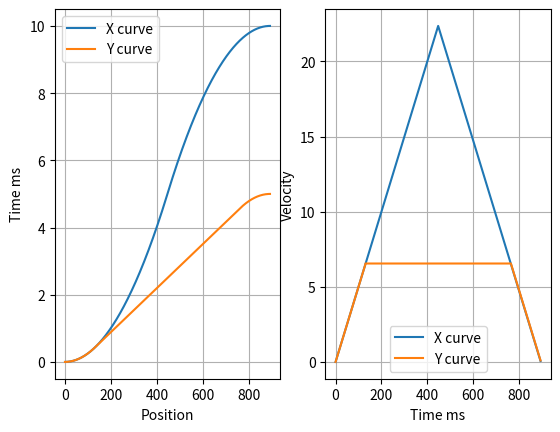

The matplotlib source for this figure:
import math

class TPlanData:
    def __init__(self) -> None:
        self.a_m = 0.0
        self.v_m = 0.0
        self.S = 0.0
        self.T = 0.0
        self.Ta = 0.0
        self.sign = 0.0
        self.tri_or_trap = False


class TPlanner:
    def __init__(self, a_: float, v_: float, Ss_: list) -> None:
        self.A_max = a_
        self.V_max = v_
        self.curves = [TPlanData() for _ in range(3)]
        self.setAm(self.A_max)
        self.setVm(self.V_max)
        self.setS(Ss_)
        self.calcOptTimeParamAll()
        self.T_opt = self.maximum(self.curves[0].T, self.curves[1].T, self.curves[2].T)

        for i in range(3):
            temp = self.curves[i].T
            if temp < self.T_opt and temp != 0.0:
                self.calcGivenTimeParam(self.curves[i], self.T_opt)

    def getPlanTime(self):
        return int(self.T_opt*1000)

    def setVm(self, v_: float):
        for c in self.curves:
            c.v_m = v_

    def setAm(self, a_: float):
        for c in self.curves:
            c.a_m = a_

    def setS(self, Ss_: list):
        for i in range(3):
            if Ss_[i] < 0:
                self.curves[i].sign = -1
            else:
                self.curves[i].sign = +1

            self.curves[i].S = math.fabs(Ss_[i])

    def calcOptTimeParamAll(self):
        for c in self.curves:
            if c.S == 0.0:
                c.Ta = 0
                c.T = 0
                continue

            c.tri_or_trap = (c.v_m * c.v_m / c.a_m >= c.S)

            if c.tri_or_trap:
                c.v_m = math.sqrt(c.S * c.a_m)
                c.Ta = c.v_m / c.a_m
                c.T = 2 * c.Ta
            else:
                c.Ta = c.v_m / c.a_m
                c.T = c.v_m / c.a_m + c.S / c.v_m

    def calcGivenTimeParam(self, c: TPlanData, time: float):
        c.T = time
        v1 = 0.5 * (c.a_m * c.T +
                    math.sqrt(c.a_m * c.a_m * c.T * c.T - 4.0 * c.a_m * c.S))
        v2 = 0.5 * (c.a_m * c.T -
                    math.sqrt(c.a_m * c.a_m * c.T * c.T - 4.0 * c.a_m * c.S))
        if v1 >= 0 and v2 >= 0:
            c.v_m = v1 if v1 < v2 else v2
        elif v1 < 0 and v2 > 0:
            c.v_m = v2
        else:  # v1>0 and v2<0
            c.v_m = v1

        c.Ta = c.v_m / c.a_m
        c.tri_or_trap = (c.v_m * c.v_m / c.a_m >= c.S)

    def maximum(self, a: float, b: float, c: float):
        max = b if a < b else a
        return c if max < c else max
    
    def getTrapCurve(self, c:TPlanData, count:int):
        s = 0.0
        t = (count + 1) / 1000.0
        if t > c.T:
            t = c.T
            
        if c.tri_or_trap:
            if t < c.Ta:
                s = 0.5 * c.a_m * t * t
            else:
                s = 0.5 * c.a_m * c.Ta * c.Ta + 0.5 * (t - c.Ta) * (2 * c.v_m - c.a_m * (t - c.Ta));
        else:
            if t < c.Ta:
                s = 0.5 * c.a_m * t * t
            elif t >= c.Ta and t < (c.T - c.Ta):
                s = 0.5 * c.a_m * c.Ta * c.Ta + c.v_m * (t - c.Ta)
            else:
                s = 0.5 * c.a_m * c.Ta * c.Ta + c.v_m * (c.T - 2 * c.Ta) + 0.5 * (t - (c.T - c.Ta)) * (2 * c.v_m - c.a_m * (t - (c.T - c.Ta)))
        
        return s*c.sign

    def getXCurve(self, count:int):
        return self.getTrapCurve(self.curves[0], count)
        
    def getYCurve(self, count:int):
        return self.getTrapCurve(self.curves[1], count)

    def getZCurve(self, count:int):
        return self.getTrapCurve(self.curves[2], count)

if __name__ == "__main__":
    import numpy as np
    import matplotlib.pyplot as plt
    A_M = 50
    V_M = 100
    xyz_pos = [10, 5, 0]

    test = TPlanner(A_M, V_M, xyz_pos)
    totaletime = test.getPlanTime()
    # s = test.getXCurve(totaletime)

    print("totale time:", totaletime)

    x_curve = [test.getXCurve(count) for count in range(0, totaletime)]
    y_curve = [test.getYCurve(count) for count in range(0, totaletime)]
    plt.subplot(121)
    plt.plot(x_curve)
    plt.plot(y_curve)
    plt.xlabel("Position")
    plt.ylabel("Time ms")
    plt.legend(["X curve", "Y curve"])
    plt.grid()
    # plt.show()

    vel_curves = []
    for c in test.curves[:2]:
        length = int(c.T*1000)
        ta_len = int(c.Ta*1000)
        curve = np.zeros((length,), dtype=np.float32)

        curve[:ta_len] = np.array([c.a_m*count/1000.0 for count in range(0, ta_len)])
        curve[ta_len: length-ta_len] = c.v_m
        curve[length-ta_len:] = np.array([c.v_m-c.a_m*count/1000.0 for count in range(0, ta_len)])
        vel_curves.append(curve)
        print("max Vel:", c.v_m)

    plt.subplot(122)
    plt.plot(vel_curves[0])
    plt.plot(vel_curves[1])
    plt.ylabel("Velocity")
    plt.xlabel("Time ms")
    plt.legend(["X curve", "Y curve"])
    plt.grid()

    plt.show()